Run: headless pygame with SDL's dummy video driver; simulated clock (each Clock.tick advances the game by its frame time, no real sleeping); random seed 0; keys injected as events and as key.get_pressed() state; no mouse input.
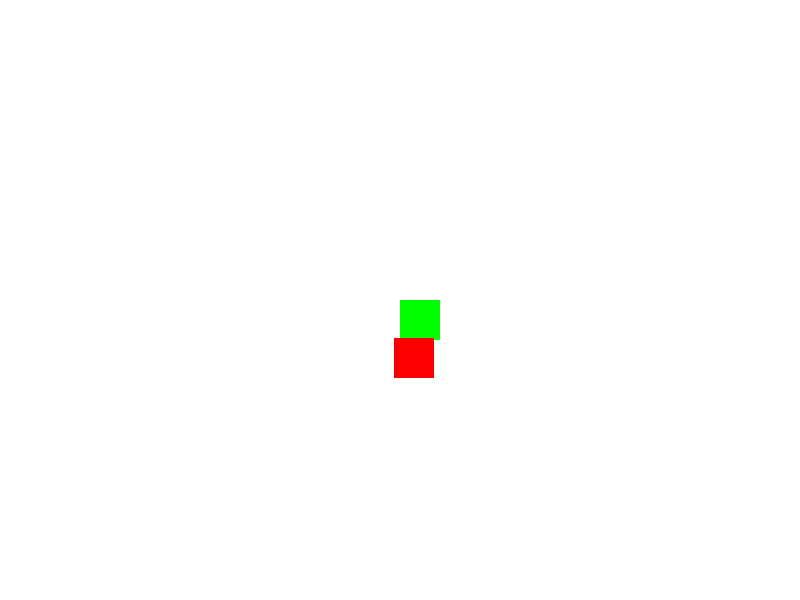
Frame 1 of 4 · flips 1–60 · no input
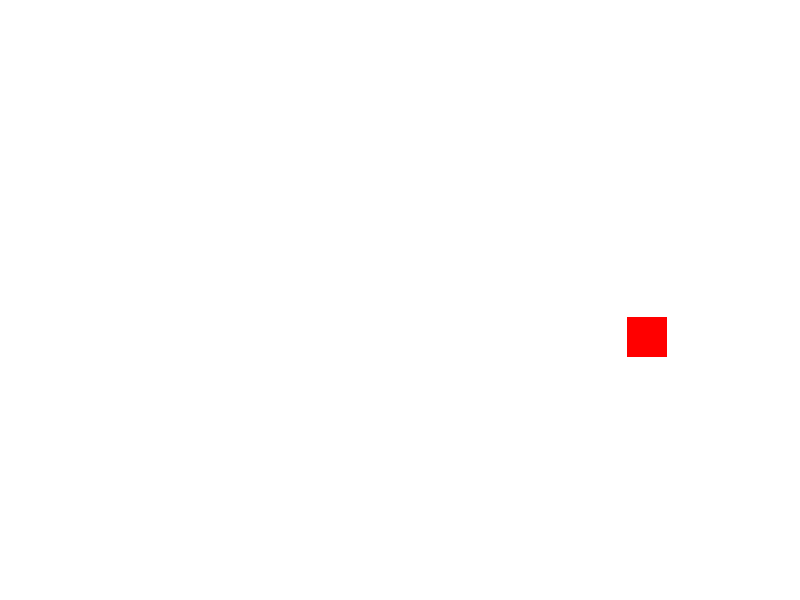
Frame 2 of 4 · flips 61–180 · tapped SPACE, RETURN · held RIGHT (→), D
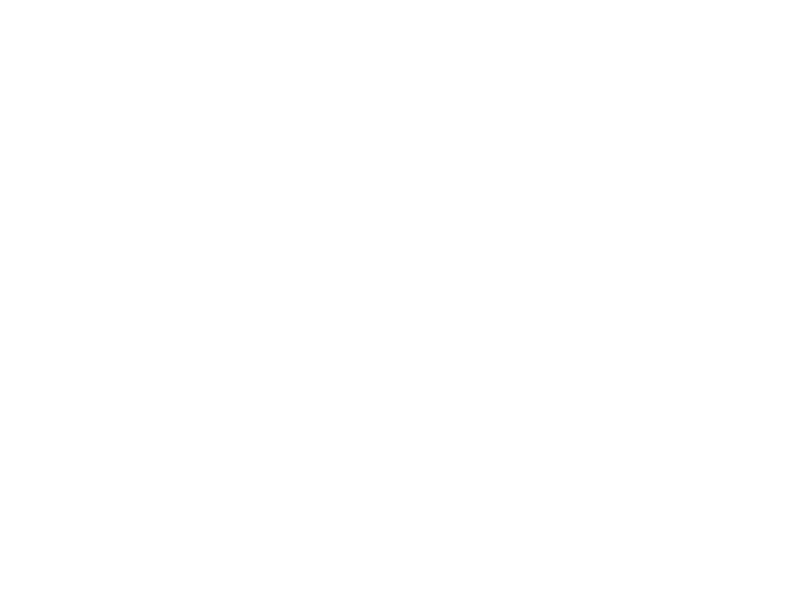
Frame 3 of 4 · flips 181–300 · held DOWN (↓), S
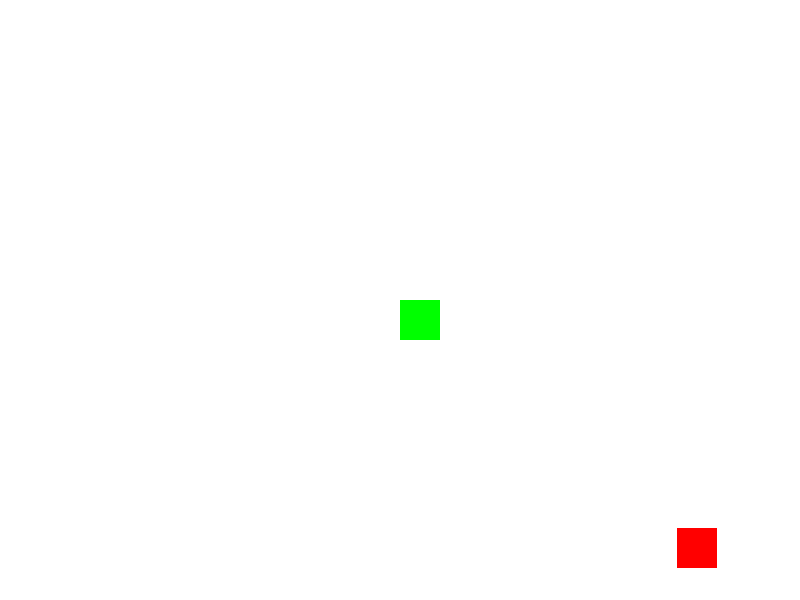
Frame 4 of 4 · flips 301–420 · held LEFT (←), A, UP (↑), W

The pygame program that drew these frames:

import pygame
import math
import random

# เริ่มต้น pygame
pygame.init()

# ตั้งค่าหน้าจอ
WIDTH, HEIGHT = 800, 600
screen = pygame.display.set_mode((WIDTH, HEIGHT))
pygame.display.set_caption("Monster Chase Game")

# สี
WHITE = (255, 255, 255)
RED = (255, 0, 0)
GREEN = (0, 255, 0)

# กำหนด player และ monster
player = pygame.Rect(WIDTH//2, HEIGHT//2, 40, 40)
monster = pygame.Rect(random.randint(0, WIDTH), random.randint(0, HEIGHT), 40, 40)

# ความเร็ว
player_speed = 5
monster_speed = 2

clock = pygame.time.Clock()
running = True

while running:
    clock.tick(60)  # FPS

    # ตรวจจับเหตุการณ์
    for event in pygame.event.get():
        if event.type == pygame.QUIT:
            running = False

    # การควบคุมผู้เล่น
    keys = pygame.key.get_pressed()
    if keys[pygame.K_LEFT]:
        player.x -= player_speed
    if keys[pygame.K_RIGHT]:
        player.x += player_speed
    if keys[pygame.K_UP]:
        player.y -= player_speed
    if keys[pygame.K_DOWN]:
        player.y += player_speed

    # มอนสเตอร์วิ่งเข้าหาผู้เล่น
    dx = player.x - monster.x
    dy = player.y - monster.y
    distance = math.hypot(dx, dy)  # หาระยะทาง

    if distance >= 40:
        dx, dy = dx / distance, dy / distance  # ทำให้เป็นทิศทางหน่วย (normalize)
        monster.x += dx * monster_speed
        monster.y += dy * monster_speed

    # ล้างหน้าจอและวาดใหม่
    screen.fill(WHITE)
    pygame.draw.rect(screen, GREEN, player)
    pygame.draw.rect(screen, RED, monster)

    pygame.display.flip()

pygame.quit()
